Run: headless pygame with SDL's dummy video driver; simulated clock (each Clock.tick advances the game by its frame time, no real sleeping); random seed 0; keys injected as events and as key.get_pressed() state; mouse plan: one left click at the window centre at the start of phase 2, then a move to the lower-right quarter at the start of phase 3.
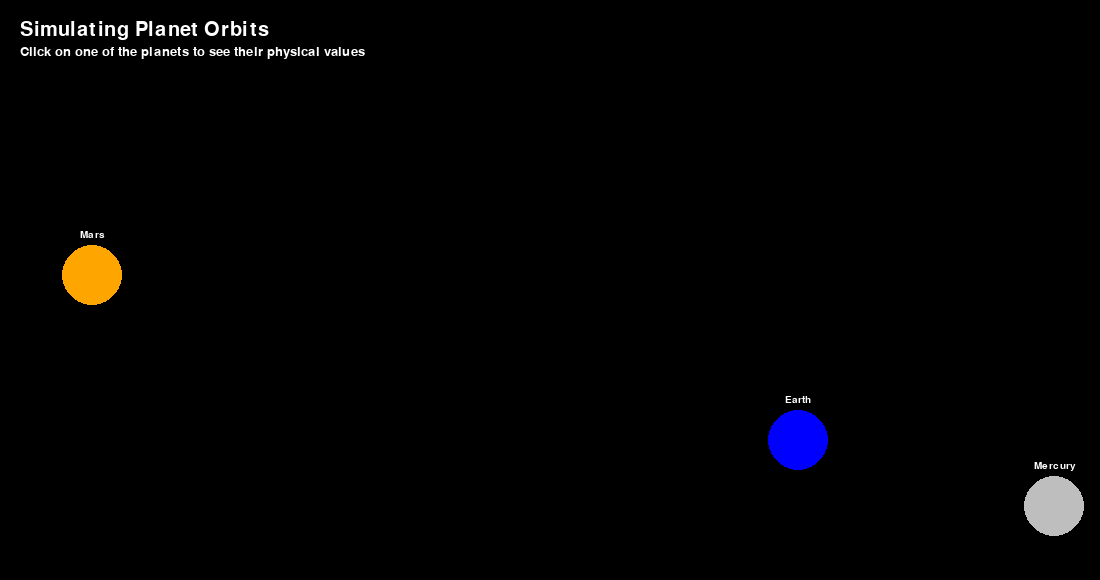
Frame 1 of 4 · flips 1–60 · no input
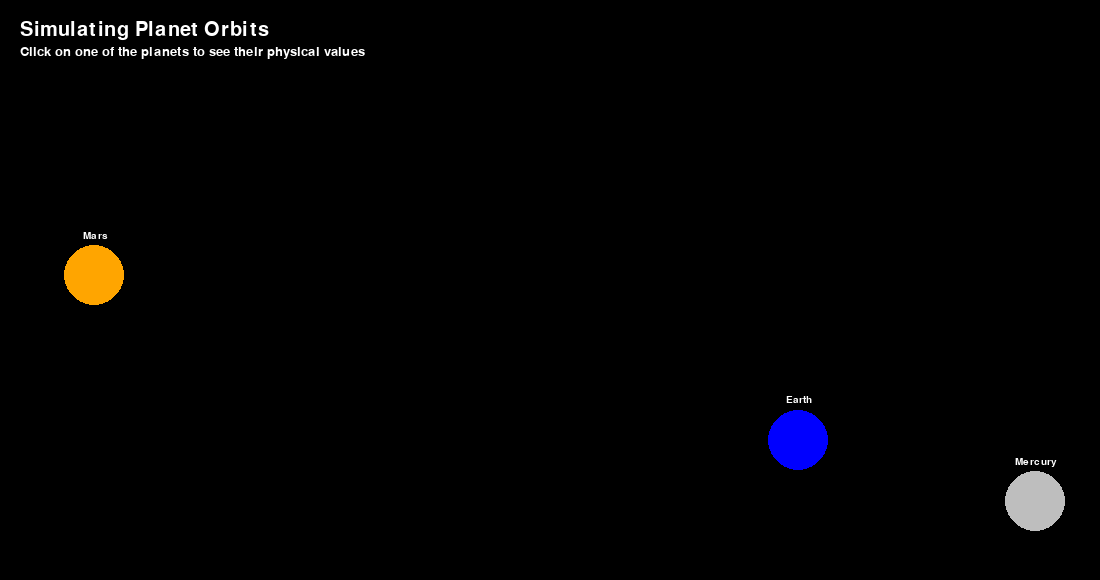
Frame 2 of 4 · flips 61–180 · clicked the window centre · tapped SPACE, RETURN · held RIGHT (→), D
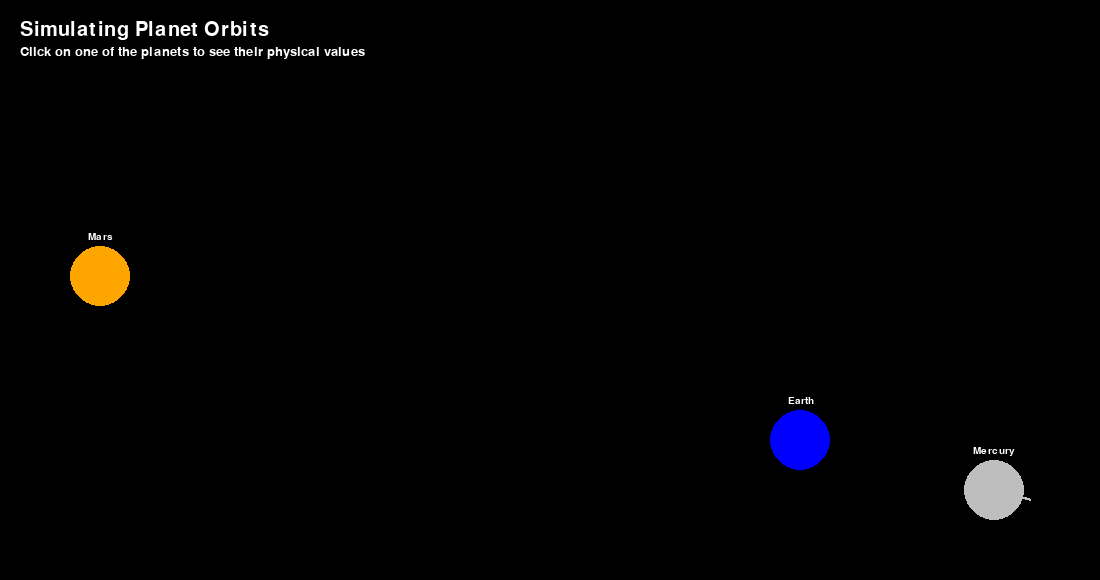
Frame 3 of 4 · flips 181–300 · moved the mouse to the lower-right quarter · held DOWN (↓), S
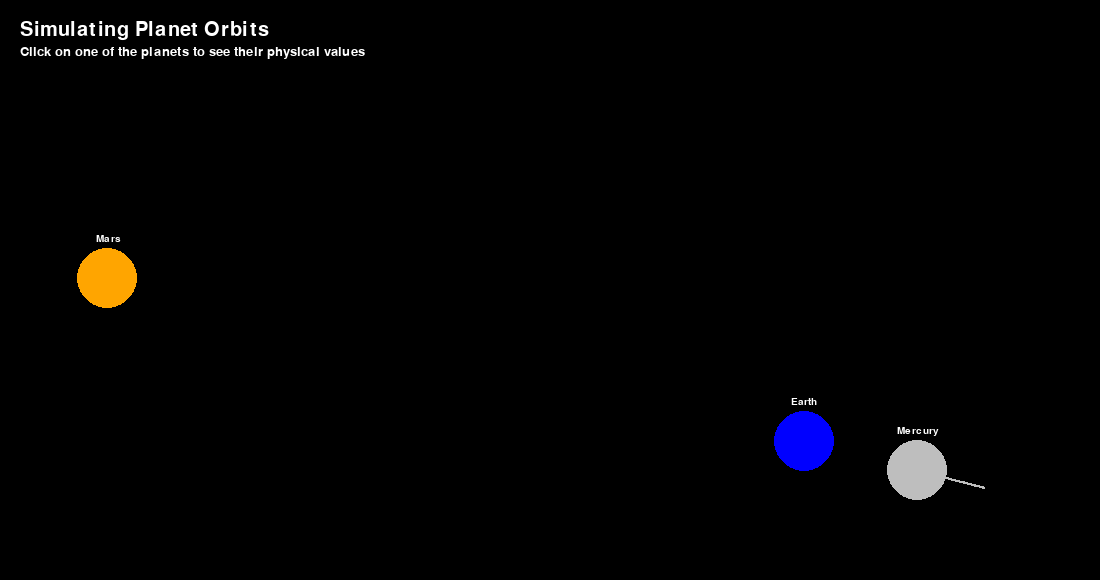
Frame 4 of 4 · flips 301–420 · held LEFT (←), A, UP (↑), W

The pygame program that drew these frames:

import pygame
import math
from random import randint
from sys import exit

#These lines define the window variables
windowWidth = 1100
windowHeight = 580
frameRate = 60

#While these lines initialize the Pygame window (screen) and change some of its properties (title) as well as the clock
pygame.init()
screen = pygame.display.set_mode((windowWidth, windowHeight))
pygame.display.set_caption("Planet Orbits Simulation (N-body problem solver)")
clock = pygame.time.Clock()
pygame.font.init()

#These lines define the "art" variables
titleFont = pygame.font.Font(None, 30)
regularFont = pygame.font.Font(None, 20)
planetNameFont = pygame.font.Font(None, 15)
whiteColor = (255, 255, 255)
blackColor = (0, 0, 0)

#And these lines define some lists concerning the planets (planets themselves and the points plotted by their orbit)
planets = []
orbitTrailPoints = []
selectedPlanet = None #However, this line defines a state variable that checks if a planet has been selected with the mouse to show its properties

#These lines define the values of some physical properties (universal gravitational constant) as well as a scale factor for the planet distances
scaleFactor = 500e6 #500 000 000 meters correspond to 1 pixel
G = 6.674e-11
t = 0
dt = 3600*1500

#This functions calculates the radius of the added planets shown on the screen with a basic logarithmic function to represent their size differences correctly
def screenRadius (physicalRadius):
    radiusLog = math.log((physicalRadius / 10) + 1) * 4
    return int(max(5, min(radiusLog, 30)))

#"Why didn't you use OOP-" no OOP for this project; this function creates the planets based on a dictionary whose key values are the configurator values of the launcher
def planetCreation(name, color, mass, radius, x, y, vx, vy, ax, ay, showOrbitTrail, showPlanetName):
    planet = {
        "Name": name,
        "Color": color,
        "Mass": mass,
        "Radius": radius,
        "x": x,
        "y": y,
        "vx": vx,
        "vy": vy,
        "ax": ax,
        "ay": ay,
        "showOrbitTrail": showOrbitTrail,
        "showPlanetName": showPlanetName,
        "screenRadius": screenRadius(radius) #This line defines the radius of the planet shown on the screen (hence screen radius) by using the value returned by the "screenRadius" function
    }
    
    return planet

#This function solves the N-body problem to simulate more than two bodies interacting upon each other
def NBodyProblemSolver(planets):
    #Resets the acceleration components of each planet using a for loop
    for planet in planets:
        planet["ax"] = 0
        planet["ay"] = 0

    #This nested for loop runs through the "planets" list to solve the N-body problem
    for i in range(len(planets)):
        planet.setdefault("F", [])
        for j in range(i + 1, len(planets)):
            planet.setdefault("F", [])
            dx = planets[j]["x"]-planets[i]["x"] #Calculates delta x (x distance between the planets of each loop)
            dy = planets[j]["y"]-planets[i]["y"] #Calculates delta y (y distance between the planets of each loop)
            r = math.sqrt(dx**2+dy**2) #Calculates the distance between the planets of each loop
            ux = dx / r #Calculates the x unit vector of the planets of each loop
            uy = dy / r#Calculates the y unit vector of the planets of each loop
            planets[i]["F"] = (G*planets[i]["Mass"]*planets[j]["Mass"]/r**2) #Calculates the magnitude of the force vector using Newton's Law of Universal Gravitation
            planets[j]["F"] = planets[i]["F"] #Same thing for the planet of the second loop (even if they are equal)
            planets[i]["ax"] += (planets[i]["F"] / planets[i]["Mass"]) * ux #Creates the acceleration vector of the planets of the first loop (broken down into the x component)
            planets[i]["ay"] += (planets[i]["F"] / planets[i]["Mass"]) * uy #And y component
            planets[j]["ax"] += -((planets[j]["F"] / planets[j]["Mass"]) * ux) #Same thing here for the planets of the second loop (x)
            planets[j]["ay"] += -((planets[j]["F"] / planets[j]["Mass"]) * uy) #And here (y)

#As the name of the function suggests, its purpose is to update the velocities of each planet of the "planets" list as well as their position using Euler's Method to integrate their values numerically
def eulerIntegrator(planet):
    planet["vx"] += (planet["ax"] * dt)          
    planet["vy"] += (planet["ay"] * dt) 
    planet["x"] += (planet["vx"] * dt)          
    planet["y"] += (planet["vy"] * dt)

#I think that the name of this function is pretty explanatory
def drawPlanets(planet):
    planet.setdefault("Trail", []) #Creates a "Trail" key in the "planet" dictionary
    
    #Checks if the "showOrbitTrail" option is chosen in the launcher; if so, then it does what it says
    if planet["showOrbitTrail"] == True:
        planet["Trail"].append((planet["x"] / scaleFactor, planet["y"] / scaleFactor)) #Adds the points plotted by the planets which have the option activated to the "Trail" key (it works like a list)
    
    #Removes the orbit trail points if there is too many of them (to keep the simulation smooth)
    if len(planet["Trail"]) > 100:
        planet["Trail"].pop(0)

    #Draws the orbit trail (points plotted by the planets orbit) to the screen (window)
    for point in planet["Trail"]:
        pygame.draw.circle(screen, planet["Color"], point, 1)

    #Draws the planets based on their configurator values (the keys of the dictionary: still no OOP)
    pygame.draw.circle(screen, planet["Color"], (planet["x"] / scaleFactor, planet["y"] / scaleFactor), planet["screenRadius"])

    #Checks if the "showPlanetName" option is chosen in the launcher; if so, then it creates a surface label of the planet name then adds it to the screen
    if planet["showPlanetName"] == True:
        planetName = planetNameFont.render(planet["Name"], True, whiteColor)
        planetNameRect = planetName.get_rect(center = (planet["x"] / scaleFactor, (planet["y"] / scaleFactor) - planet["screenRadius"] - 10)) #Creates a rectangle to position the text easily
        screen.blit(planetName, planetNameRect)

#These lines create the planets by using the "planetCreation" function
earth = planetCreation("Earth", "Blue", 5.972e24, 637100, randint(10, 1090) * scaleFactor, randint(10, 570) * scaleFactor, 0, 0, 0, 0, True, True)
mars = planetCreation("Mars", "Orange", 6.41693e23, 338950, randint(10, 1090) * scaleFactor, randint(10, 570) * scaleFactor, 0, 0, 0, 0, True, True)
mercury = planetCreation("Mercury", "Gray", 3.301e23, 243970, randint(10, 1090) * scaleFactor, randint(10, 570) * scaleFactor, 0, 0, 0, 0, True, True)
#And these ones add them to the "planets" list
planets.append(earth)
planets.append(mars)
planets.append(mercury)

#The main loop runs here
while True:
    screen.fill(blackColor)
    for event in pygame.event.get():
        if event.type == pygame.QUIT:
            pygame.quit()
            exit()
        #These lines check if the mouse presses a planet
        elif event.type == pygame.MOUSEBUTTONDOWN:
            if event.button == 1:
                selectedPlanet = None #Resets the "selectedPlanet" variable because it is checked on the main loop (so every frame)
                pos = pygame.Vector2(pygame.mouse.get_pos()) #Gets the position of the mouse
                for planet in planets:
                    planetCenter = pygame.Vector2(planet["x"] / scaleFactor, planet["y"] / scaleFactor) #Gets the coordinates (in pixels) of the planet centers
                    if planetCenter.distance_to(pos) < planet["screenRadius"]: #Calculates the 2D euclidian distance separating the planet center and the mouse (position) and compares it to the planet radius to check if the mouse is colliding with the planets
                        selectedPlanet = planet #Sets the "selectedPlanet" variable to the planet selected with the mouse
                        break

    #Runs the N-body problem solver
    NBodyProblemSolver(planets)

    #Integrates the values from the N-body problem for each planet of the "planets" list using the "eulerIntegrator" function
    for planet in planets:
        eulerIntegrator(planet)

    #Draws each planet from the "planets" list
    for planet in planets:
        drawPlanets(planet)

    #Shows the values of the physical properties of a planet if it is selected with the mouse
    if selectedPlanet is not None:
        planetNameLabel = regularFont.render(f"Planet Name: {selectedPlanet['Name']}", True, whiteColor)
        planetMassLabel = regularFont.render(f"Planet Mass: {selectedPlanet['Mass']} kg", True, whiteColor)
        planetRadiusLabel = regularFont.render(f"Planet Radius: {selectedPlanet['Radius']} m", True, whiteColor)
        planetVxLabel = regularFont.render(f"vx: {selectedPlanet['vx']:.5f} m/s", True, whiteColor)
        planetVyLabel = regularFont.render(f"vy: {selectedPlanet['vy']:.5f} m/s", True, whiteColor)
        planetAxLabel = regularFont.render(f"ax: {selectedPlanet['ax']:.10f} m/s²", True, whiteColor)
        planetAyLabel = regularFont.render(f"ay: {selectedPlanet['ay']:.10f} m/s²", True, whiteColor)
        #These lines add the text labels to the screen
        screen.blit(planetNameLabel, (20, 70))
        screen.blit(planetMassLabel, (20, 95))
        screen.blit(planetRadiusLabel, (20, 120))
        screen.blit(planetVxLabel, (20, 145))
        screen.blit(planetVyLabel, (20, 170))
        screen.blit(planetAxLabel, (20, 195))
        screen.blit(planetAyLabel, (20, 220))

    #These lines add the text labels of the simulation title as well as the instructions on how to use the simulator to the screen
    upperLabel = titleFont.render("Simulating Planet Orbits", True, whiteColor)
    instructionsLabel = regularFont.render("Click on one of the planets to see their physical values", True, whiteColor)
    screen.blit(upperLabel, (20, 20))
    screen.blit(instructionsLabel, (20, 45))
    
    #Updates the simulation time by using a predefined time step for the Euler Method
    t += dt

    #And finally, these lines update the screen
    pygame.display.update()
    clock.tick(frameRate)
